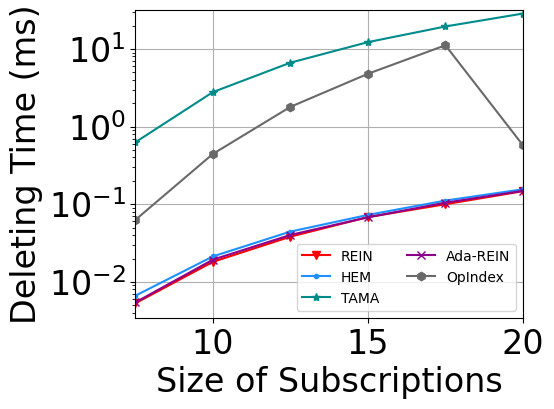

Here is the Python script that generated this plot:
import matplotlib
import matplotlib.pyplot as plt
import numpy as np
from matplotlib import rc
# from matplotlib.pyplot import MultipleLocator
from matplotlib.ticker import MultipleLocator, FormatStrFormatter

rc('mathtext', default='regular')

plt.rcParams['axes.unicode_minus'] = False
plt.rcParams['font.family'] = ['Times New Roman']  #
Name = ["REIN", "HEM", "Simple", "TAMA", "Ada-REIN", "OpIndex"]
x = [5, 10, 15, 20, 25, 30]

# Deletion
Rein = [0.005311, 0.018142, 0.038255, 0.06831, 0.100127, 0.147233]
HEM5DD = [0.006488, 0.020792, 0.042179, 0.070735, 0.106108, 0.147778]
HEM5_VAS = [0.006647, 0.021293, 0.044461, 0.072869, 0.111524, 0.155858]
TAMA = [0.628874, 2.782717, 6.655962, 12.237263, 19.474132, 28.560867]
AdaREIN = [0.005446, 0.01934, 0.040243, 0.067881, 0.10472, 0.148732]
Simple = [1.087727, 1.100354, 1.101376, 1.103331, 1.101528, 1.163857]
OpIndex = [0.062944, 0.44489, 1.795943, 4.787199, 11.153163, 0.575641]

mul = 1  # ms
Rein = np.array(Rein) * mul
HEM5_VAS = np.array(HEM5_VAS) * mul
Simple = np.array(Simple) * mul
TAMA = np.array(TAMA) * mul
AdaREIN = np.array(AdaREIN) * mul
OpIndex = np.array(OpIndex) * mul

fig = plt.figure(figsize=(5, 4))
lsize = 24
ax = fig.add_subplot(111)
ax.set_xlabel('Size of Subscriptions', fontsize=lsize)
ax.set_ylabel('Deleting Time (ms)', fontsize=lsize)
# plt.xticks(range(0,10))
ax.plot(x, Rein, marker='v', color='r', label=Name[0])
ax.plot(x, HEM5_VAS, marker='.', color='DODGERBLUE', label=Name[1])
# ax.plot(x, Simple, marker='D', color='deepskyblue', label=Name[2]) #
ax.plot(x, TAMA, marker='*', color='DarkCyan', label=Name[3])
ax.plot(x, AdaREIN, marker='x', color='DarkMagenta', label=Name[4])
ax.plot(x, OpIndex, marker='h', color='DimGray', label=Name[5])  #   slategray

ax.legend(fontsize=10, loc='lower right',
          ncol=2)  #fontsize=10 loc=(1.36/5,0.01/5),
ax.grid()
ax.set_xlim(5, 30)
# ax.set_xticks([0,1,2,3,4,5])
ax.set_xticklabels(x)
# ax.set_yscale("log")
ax.set_yscale("log", base=10, subs=[2, 3, 4, 5, 6, 7, 8, 9])
ax.set_ylim(0, 32)
ax.set_yticks([0.01, 0.1, 1, 10])
# ax.set_yticklabels(['0.01', '0.1', '1', '10'])
ax.set_zorder(0)

# xmajorLocator   = MultipleLocator(1)
# ax.xaxis.set_major_locator(xmajorLocator)
# xminorLocator   = MultipleLocator(0.25)
# ax.xaxis.set_minor_locator(xminorLocator)

# ymajorLocator   = MultipleLocator(2)
# ax.yaxis.set_major_locator(ymajorLocator)
# yminorLocator   = MultipleLocator(1)
# ax.yaxis.set_minor_locator(yminorLocator)
plt.tick_params(labelsize=24)
gcf = plt.gcf()
plt.show()
gcf.savefig('./exp14_deletingTime.pdf', format='pdf', bbox_inches='tight')
